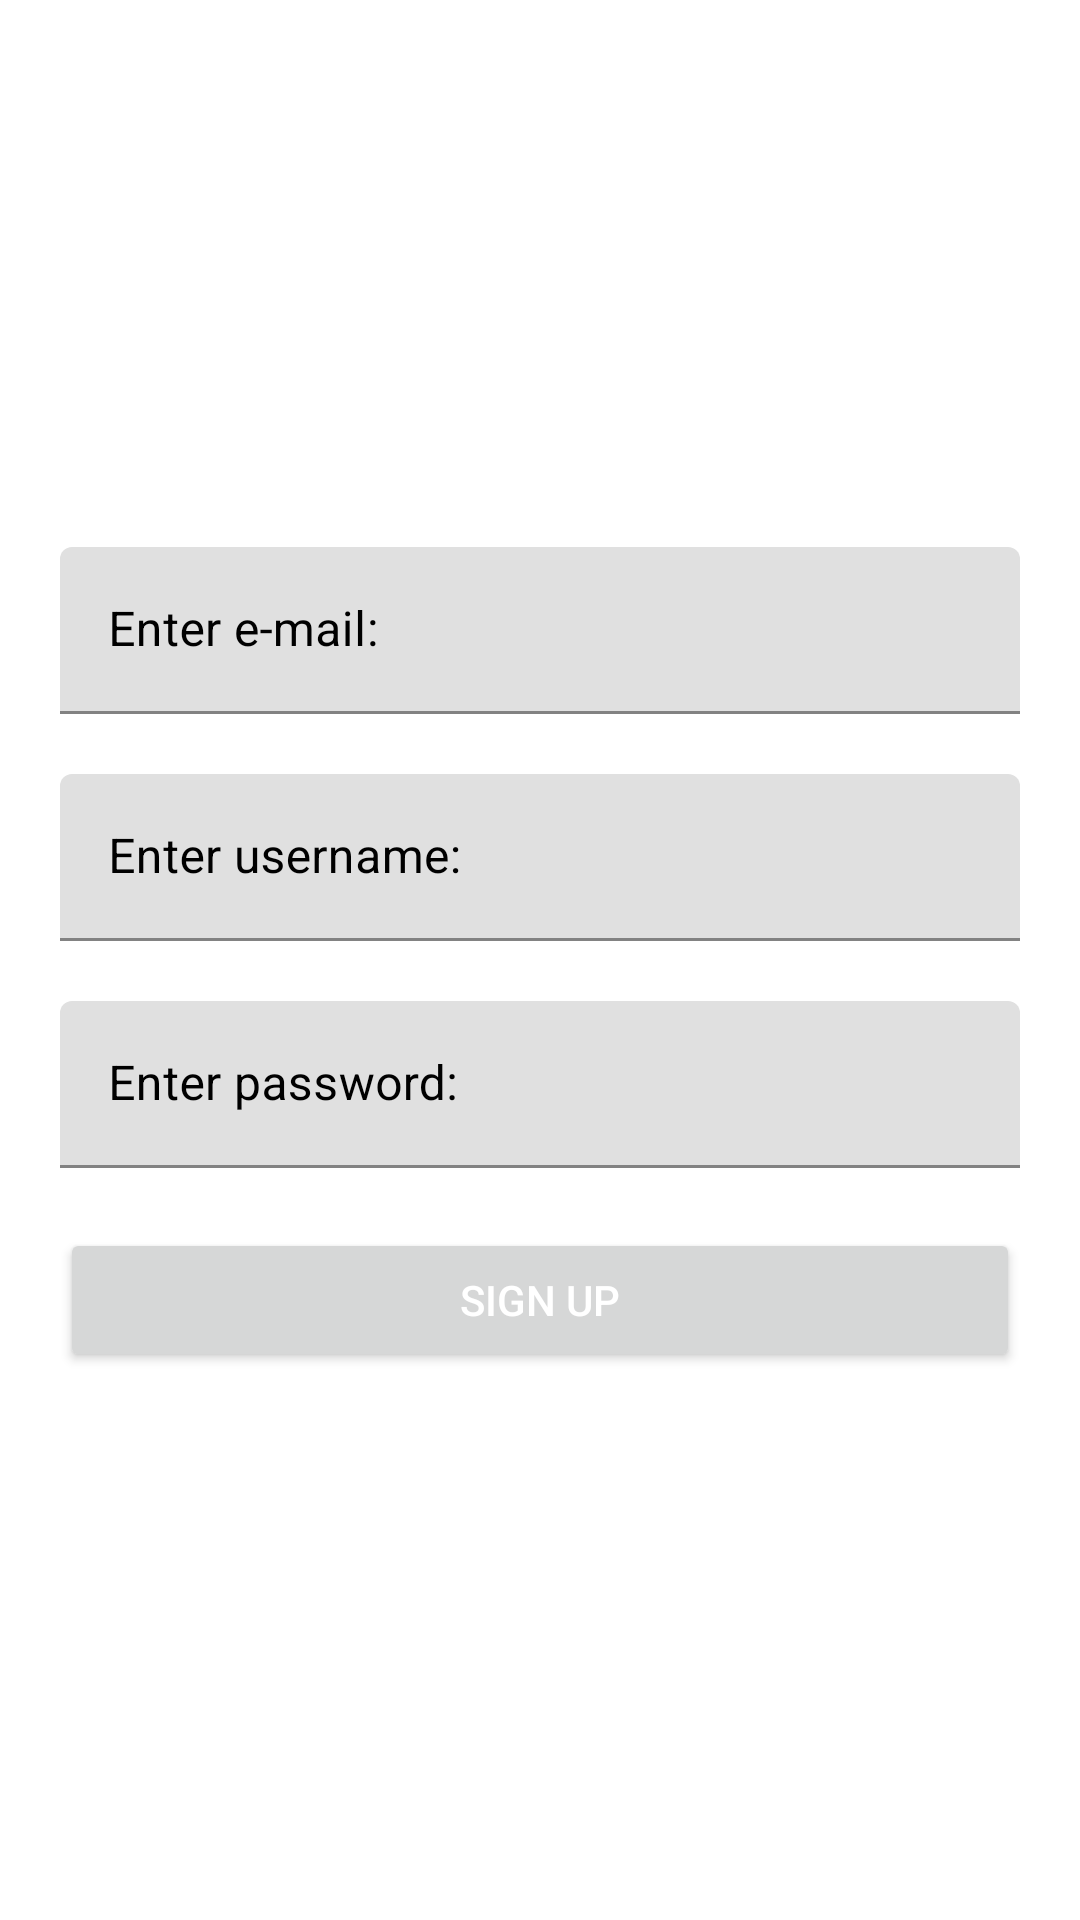

Android layout source for this screen:
<!-- AndroidManifest.xml: application theme Theme.BusFleets -->
<!-- res/layout/activity_register.xml -->
<?xml version="1.0" encoding="utf-8"?>
<FrameLayout xmlns:android="http://schemas.android.com/apk/res/android"
    xmlns:app="http://schemas.android.com/apk/res-auto"
    xmlns:tools="http://schemas.android.com/tools"
    android:layout_width="match_parent"
    android:layout_height="match_parent"
    android:orientation="vertical"
    tools:context=".RegisterActivity"
    >

    <LinearLayout
        android:layout_width="match_parent"
        android:layout_height="wrap_content"
        android:layout_gravity="center"
        android:orientation="vertical"
        android:padding="20sp"
        >
        <com.google.android.material.textfield.TextInputLayout
            android:layout_width="match_parent"
            android:layout_height="match_parent"
            android:layout_marginBottom="20sp"
            android:textColorHint="@color/black">

            <com.google.android.material.textfield.TextInputEditText
                android:layout_width="match_parent"
                android:id="@+id/email_input_r"
                android:layout_height="wrap_content"
                android:hint="Enter e-mail:"
                android:textColor="@color/black"
                android:textColorHint="@color/black"/>
        </com.google.android.material.textfield.TextInputLayout>
        <com.google.android.material.textfield.TextInputLayout
            android:layout_width="match_parent"
            android:layout_height="match_parent"
            android:layout_marginBottom="20sp"
            android:textColorHint="@color/black">

            <com.google.android.material.textfield.TextInputEditText
                android:layout_width="match_parent"
                android:id="@+id/username_input_r"
                android:layout_height="wrap_content"
                android:hint="Enter username:"
                android:textColor="@color/black"
                android:textColorHint="@color/black"/>
        </com.google.android.material.textfield.TextInputLayout>

        <com.google.android.material.textfield.TextInputLayout
            android:layout_width="match_parent"
            android:layout_height="match_parent"
            android:textColorHint="@color/black">

            <com.google.android.material.textfield.TextInputEditText
                android:layout_width="match_parent"
                android:id="@+id/password_input_r"
                android:layout_height="wrap_content"
                android:inputType="textPassword"
                android:hint="Enter password:"
                android:layout_marginBottom="20sp"
                android:textColor="@color/black"
                android:textColorHint="@color/black"/>
        </com.google.android.material.textfield.TextInputLayout>

        <Button
            android:layout_width="match_parent"
            android:id="@+id/sign_up_button"
            android:layout_height="wrap_content"
            android:text="Sign up"
            android:textColor="@color/white"
            />
    </LinearLayout>
</FrameLayout>
<!-- resources referenced by this layout -->
<resources>
  <color name="black">#FF000000</color>
  <color name="white">#FFFFFFFF</color>
  <style name="Theme.BusFleets" parent="Theme.MaterialComponents.DayNight.DarkActionBar">
          
          <item name="colorPrimary">@color/purple_200</item>
          <item name="colorPrimaryVariant">@color/purple_700</item>
          <item name="colorOnPrimary">@color/white</item>
          
          <item name="colorSecondary">@color/teal_200</item>
          <item name="colorSecondaryVariant">@color/teal_700</item>
          <item name="colorOnSecondary">@color/black</item>
          
          <item name="android:statusBarColor" tools:targetApi="l">?attr/colorPrimaryVariant</item>
          
      </style>
  <color name="purple_200">#551a8b</color>
  <color name="purple_700">#b19cd9</color>
  <color name="teal_200">#FF03DAC5</color>
  <color name="teal_700">#FF018786</color>
</resources>
